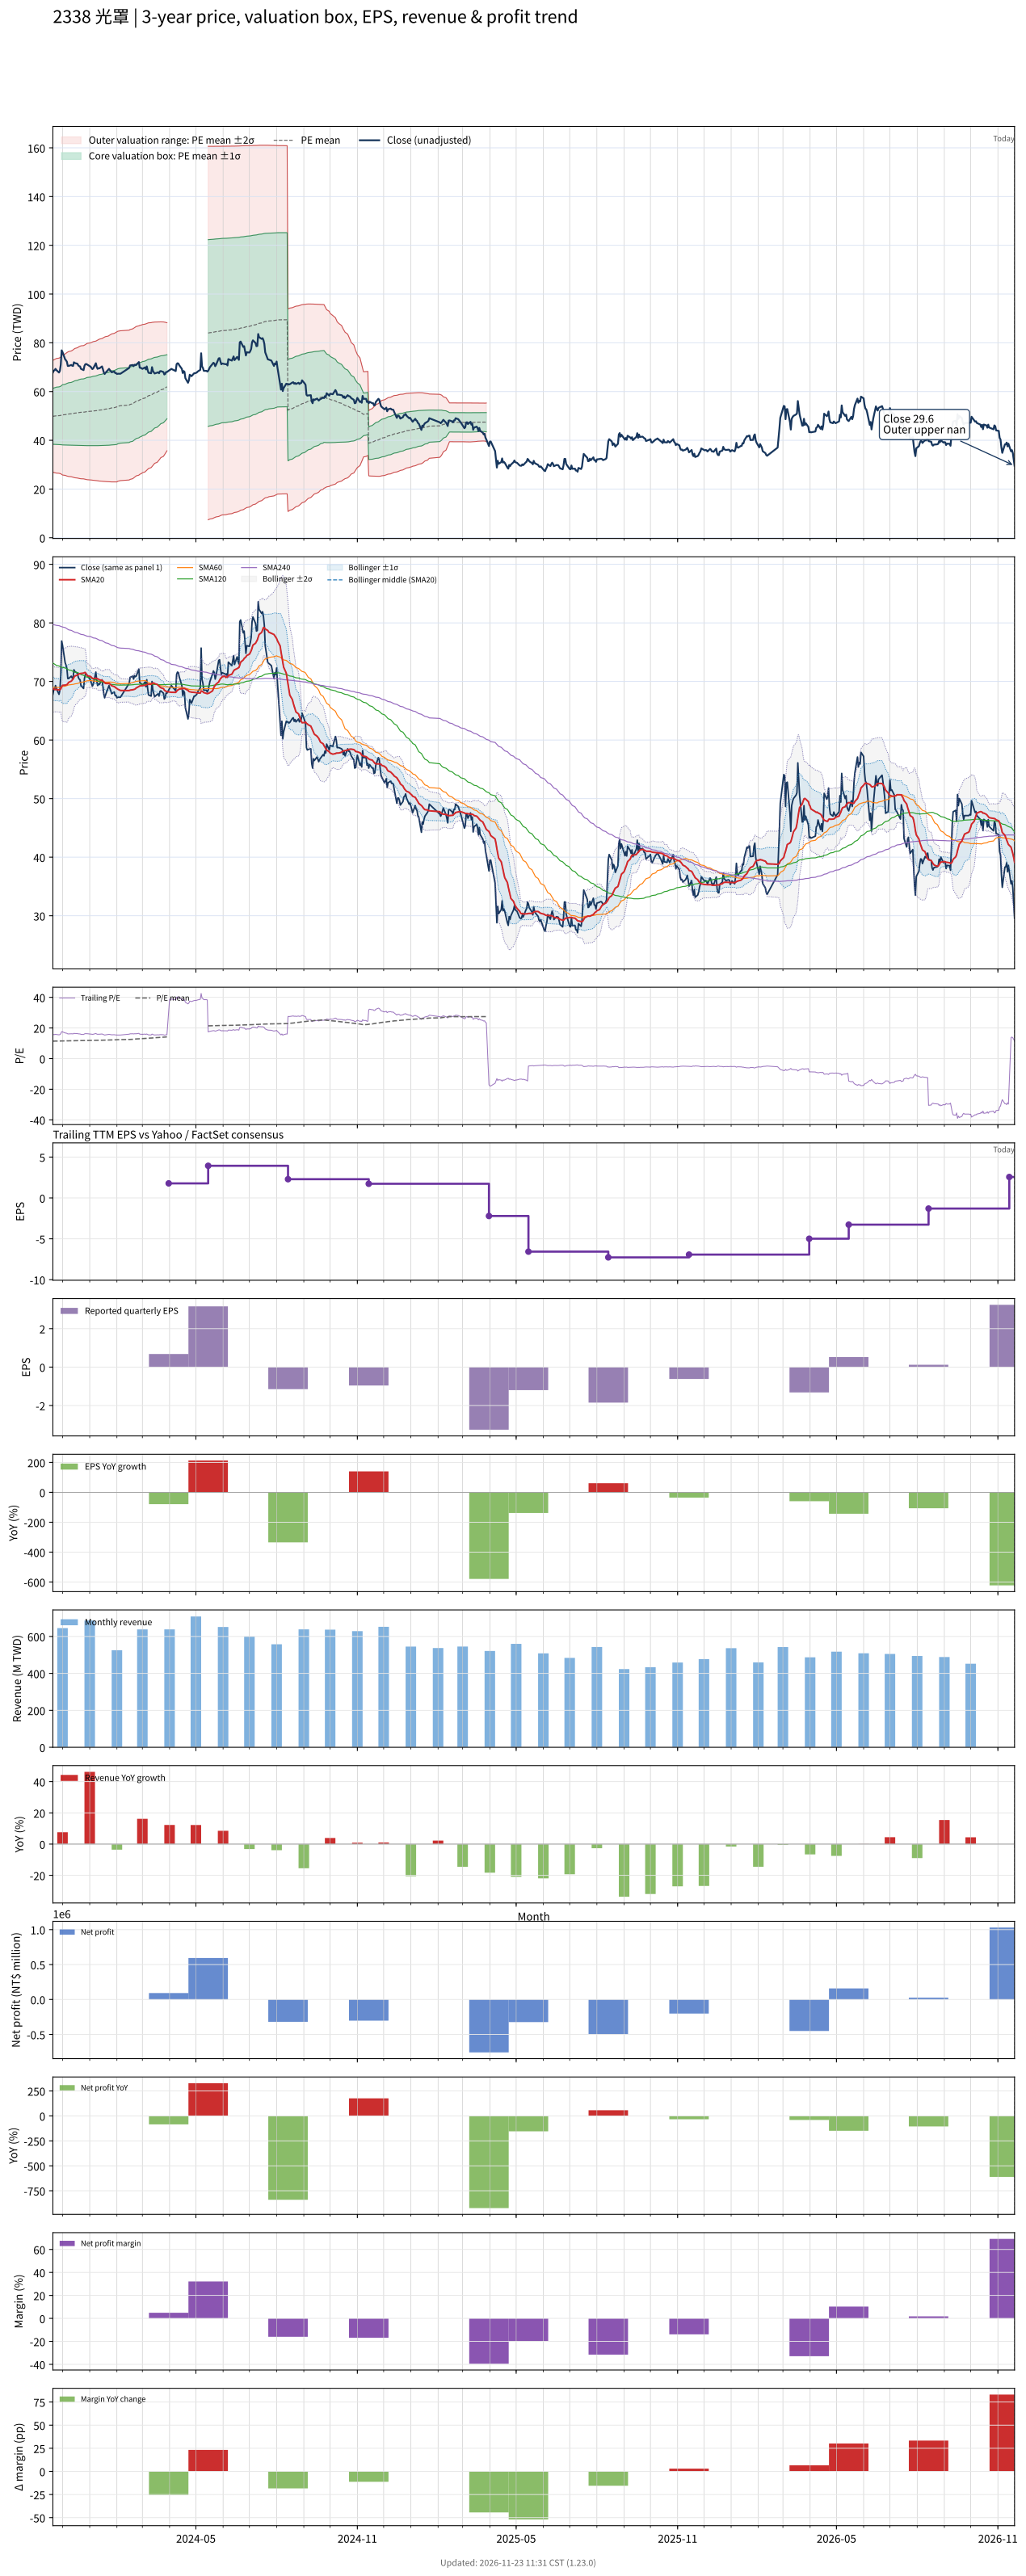

The data file committed next to this chart (first rows):
# chart-version: skill-stock-dynamic-val…
date, close, available_date, period_end, eps, ttm_eps, pe, pe_mean, pe_std, price_m2, price_m1, price_mean, price_p1, price_p2, forward_eps, forward_pe, forward_pe_mean, forward_pe_std, forward_price_m2, forward_price_m1, forward_price_mean, forward_price_p1, forward_price_p2, sma20
2023-11-20, 67.8, 2023-11-14, 2023-09-30, -0.4, 4.37, 15.51, 11.41, 2.627, 26.88, 38.36, 49.84, 61.32, 72.8, , , , , , , , , , 68.77
2023-11-21, 68.6, 2023-11-14, 2023-09-30, -0.4, 4.37, 15.7, 11.41, 2.641, 26.8, 38.34, 49.88, 61.42, 72.96, , , , , , , , , , 68.73
2023-11-22, 68.7, 2023-11-14, 2023-09-30, -0.4, 4.37, 15.72, 11.43, 2.656, 26.72, 38.32, 49.93, 61.54, 73.15, , , , , , , , , , 68.61
2023-11-23, 69.3, 2023-11-14, 2023-09-30, -0.4, 4.37, 15.86, 11.44, 2.673, 26.62, 38.3, 49.99, 61.67, 73.35, , , , , , , , , , 68.62
2023-11-24, 68.8, 2023-11-14, 2023-09-30, -0.4, 4.37, 15.74, 11.45, 2.69, 26.53, 38.29, 50.04, 61.8, 73.56, , , , , , , , , , 68.64
2023-11-27, 67.8, 2023-11-14, 2023-09-30, -0.4, 4.37, 15.51, 11.46, 2.704, 26.46, 38.27, 50.09, 61.9, 73.72, , , , , , , , , , 68.56
2023-11-28, 68.5, 2023-11-14, 2023-09-30, -0.4, 4.37, 15.68, 11.47, 2.718, 26.38, 38.26, 50.14, 62.01, 73.89, , , , , , , , , , 68.58
2023-11-29, 71, 2023-11-14, 2023-09-30, -0.4, 4.37, 16.25, 11.49, 2.74, 26.25, 38.23, 50.2, 62.18, 74.15, , , , , , , , , , 68.73
2023-11-30, 76.9, 2023-11-14, 2023-09-30, -0.4, 4.37, 17.6, 11.51, 2.783, 25.99, 38.15, 50.32, 62.48, 74.64, , , , , , , , , , 69.08
2023-12-01, 76.2, 2023-11-14, 2023-09-30, -0.4, 4.37, 17.44, 11.54, 2.825, 25.74, 38.09, 50.44, 62.78, 75.13, , , , , , , , , , 69.33
2023-12-04, 73.2, 2023-11-14, 2023-09-30, -0.4, 4.37, 16.75, 11.56, 2.85, 25.6, 38.05, 50.51, 62.96, 75.42, , , , , , , , , , 69.38
2023-12-05, 72.8, 2023-11-14, 2023-09-30, -0.4, 4.37, 16.66, 11.58, 2.876, 25.45, 38.02, 50.59, 63.16, 75.73, , , , , , , , , , 69.42
2023-12-06, 72.2, 2023-11-14, 2023-09-30, -0.4, 4.37, 16.52, 11.59, 2.898, 25.33, 37.99, 50.66, 63.32, 75.99, , , , , , , , , , 69.45
2023-12-07, 70.5, 2023-11-14, 2023-09-30, -0.4, 4.37, 16.13, 11.61, 2.915, 25.24, 37.98, 50.72, 63.46, 76.2, , , , , , , , , , 69.63
2023-12-08, 70.5, 2023-11-14, 2023-09-30, -0.4, 4.37, 16.13, 11.62, 2.933, 25.15, 37.96, 50.78, 63.59, 76.41, , , , , , , , , , 69.84
2023-12-11, 70.9, 2023-11-14, 2023-09-30, -0.4, 4.37, 16.22, 11.63, 2.952, 25.04, 37.94, 50.84, 63.74, 76.64, , , , , , , , , , 70.06
2023-12-12, 70.6, 2023-11-14, 2023-09-30, -0.4, 4.37, 16.16, 11.65, 2.97, 24.95, 37.93, 50.9, 63.88, 76.86, , , , , , , , , , 70.23
2023-12-13, 70.5, 2023-11-14, 2023-09-30, -0.4, 4.37, 16.13, 11.66, 2.988, 24.86, 37.91, 50.97, 64.03, 77.09, , , , , , , , , , 70.41
2023-12-14, 72, 2023-11-14, 2023-09-30, -0.4, 4.37, 16.48, 11.68, 3.012, 24.73, 37.9, 51.06, 64.22, 77.38, , , , , , , , , , 70.69
2023-12-15, 71.7, 2023-11-14, 2023-09-30, -0.4, 4.37, 16.41, 11.7, 3.035, 24.62, 37.88, 51.14, 64.4, 77.67, , , , , , , , , , 70.92
2023-12-18, 71.4, 2023-11-14, 2023-09-30, -0.4, 4.37, 16.34, 11.72, 3.058, 24.5, 37.87, 51.23, 64.6, 77.97, , , , , , , , , , 71.11
2023-12-19, 70.7, 2023-11-14, 2023-09-30, -0.4, 4.37, 16.18, 11.74, 3.08, 24.41, 37.86, 51.32, 64.78, 78.24, , , , , , , , , , 71.21
2023-12-20, 70.4, 2023-11-14, 2023-09-30, -0.4, 4.37, 16.11, 11.76, 3.097, 24.32, 37.86, 51.39, 64.92, 78.45, , , , , , , , , , 71.3
2023-12-21, 70.3, 2023-11-14, 2023-09-30, -0.4, 4.37, 16.09, 11.77, 3.11, 24.26, 37.85, 51.44, 65.03, 78.61, , , , , , , , , , 71.34
2023-12-22, 69.3, 2023-11-14, 2023-09-30, -0.4, 4.37, 15.86, 11.78, 3.12, 24.2, 37.84, 51.48, 65.11, 78.75, , , , , , , , , , 71.37
2023-12-25, 68.8, 2023-11-14, 2023-09-30, -0.4, 4.37, 15.74, 11.79, 3.129, 24.16, 37.84, 51.51, 65.18, 78.85, , , , , , , , , , 71.42
2023-12-26, 70.5, 2023-11-14, 2023-09-30, -0.4, 4.37, 16.13, 11.8, 3.143, 24.09, 37.83, 51.56, 65.3, 79.03, , , , , , , , , , 71.52
2023-12-27, 71.2, 2023-11-14, 2023-09-30, -0.4, 4.37, 16.29, 11.81, 3.16, 24.01, 37.82, 51.63, 65.44, 79.25, , , , , , , , , , 71.53
2023-12-28, 71.3, 2023-11-14, 2023-09-30, -0.4, 4.37, 16.32, 11.83, 3.18, 23.91, 37.81, 51.71, 65.61, 79.5, , , , , , , , , , 71.25
2023-12-29, 71.1, 2023-11-14, 2023-09-30, -0.4, 4.37, 16.27, 11.85, 3.2, 23.83, 37.81, 51.79, 65.77, 79.76, , , , , , , , , , 71
2024-01-02, 70.2, 2023-11-14, 2023-09-30, -0.4, 4.37, 16.06, 11.87, 3.215, 23.75, 37.81, 51.86, 65.91, 79.96, , , , , , , , , , 70.84
2024-01-03, 69.7, 2023-11-14, 2023-09-30, -0.4, 4.37, 15.95, 11.88, 3.23, 23.69, 37.81, 51.92, 66.04, 80.16, , , , , , , , , , 70.69
2024-01-04, 69.2, 2023-11-14, 2023-09-30, -0.4, 4.37, 15.84, 11.89, 3.242, 23.64, 37.8, 51.97, 66.14, 80.3, , , , , , , , , , 70.54
2024-01-05, 69.5, 2023-11-14, 2023-09-30, -0.4, 4.37, 15.9, 11.91, 3.255, 23.58, 37.81, 52.03, 66.25, 80.48, , , , , , , , , , 70.49
2024-01-08, 71.6, 2023-11-14, 2023-09-30, -0.4, 4.37, 16.38, 11.92, 3.272, 23.5, 37.8, 52.1, 66.4, 80.7, , , , , , , , , , 70.55
2024-01-09, 70.1, 2023-11-14, 2023-09-30, -0.4, 4.37, 16.04, 11.94, 3.287, 23.44, 37.8, 52.17, 66.53, 80.9, , , , , , , , , , 70.5
2024-01-10, 69.3, 2023-11-14, 2023-09-30, -0.4, 4.37, 15.86, 11.95, 3.301, 23.38, 37.81, 52.23, 66.66, 81.08, , , , , , , , , , 70.44
2024-01-11, 69.6, 2023-11-14, 2023-09-30, -0.4, 4.37, 15.93, 11.97, 3.316, 23.32, 37.81, 52.3, 66.79, 81.28, , , , , , , , , , 70.39
2024-01-12, 69.5, 2023-11-14, 2023-09-30, -0.4, 4.37, 15.9, 11.99, 3.331, 23.26, 37.82, 52.38, 66.94, 81.49, , , , , , , , , , 70.27
2024-01-15, 70.3, 2023-11-14, 2023-09-30, -0.4, 4.37, 16.09, 12.01, 3.349, 23.2, 37.84, 52.47, 67.11, 81.74, , , , , , , , , , 70.2
2024-01-16, 69.2, 2023-11-14, 2023-09-30, -0.4, 4.37, 15.84, 12.03, 3.365, 23.15, 37.85, 52.56, 67.26, 81.97, , , , , , , , , , 70.09
2024-01-17, 67.9, 2023-11-14, 2023-09-30, -0.4, 4.37, 15.54, 12.05, 3.379, 23.12, 37.88, 52.65, 67.42, 82.18, , , , , , , , , , 69.95
2024-01-18, 67.2, 2023-11-14, 2023-09-30, -0.4, 4.37, 15.38, 12.07, 3.391, 23.09, 37.91, 52.73, 67.55, 82.37, , , , , , , , , , 69.79
2024-01-19, 67.7, 2023-11-14, 2023-09-30, -0.4, 4.37, 15.49, 12.08, 3.402, 23.06, 37.93, 52.79, 67.66, 82.53, , , , , , , , , , 69.66
2024-01-22, 68.9, 2023-11-14, 2023-09-30, -0.4, 4.37, 15.77, 12.1, 3.416, 23.02, 37.95, 52.88, 67.81, 82.73, , , , , , , , , , 69.64
2024-01-23, 69.3, 2023-11-14, 2023-09-30, -0.4, 4.37, 15.86, 12.12, 3.432, 22.98, 37.97, 52.97, 67.97, 82.97, , , , , , , , , , 69.67
2024-01-24, 68.8, 2023-11-14, 2023-09-30, -0.4, 4.37, 15.74, 12.15, 3.447, 22.95, 38.02, 53.08, 68.14, 83.21, , , , , , , , , , 69.58
2024-01-25, 68.4, 2023-11-14, 2023-09-30, -0.4, 4.37, 15.65, 12.17, 3.461, 22.93, 38.05, 53.18, 68.31, 83.43, , , , , , , , , , 69.44
2024-01-26, 67.9, 2023-11-14, 2023-09-30, -0.4, 4.37, 15.54, 12.19, 3.475, 22.91, 38.1, 53.28, 68.46, 83.65, , , , , , , , , , 69.27
2024-01-29, 68.2, 2023-11-14, 2023-09-30, -0.4, 4.37, 15.61, 12.22, 3.488, 22.9, 38.14, 53.39, 68.63, 83.87, , , , , , , , , , 69.12
2024-01-30, 67.6, 2023-11-14, 2023-09-30, -0.4, 4.37, 15.47, 12.24, 3.501, 22.89, 38.19, 53.49, 68.79, 84.08, , , , , , , , , , 69
2024-01-31, 67.6, 2023-11-14, 2023-09-30, -0.4, 4.37, 15.47, 12.27, 3.513, 22.9, 38.25, 53.6, 68.95, 84.3, , , , , , , , , , 68.89
2024-02-01, 67.2, 2023-11-14, 2023-09-30, -0.4, 4.37, 15.38, 12.29, 3.525, 22.91, 38.31, 53.71, 69.11, 84.51, , , , , , , , , , 68.79
2024-02-02, 67.3, 2023-11-14, 2023-09-30, -0.4, 4.37, 15.4, 12.35, 3.521, 23.18, 38.57, 53.95, 69.34, 84.72, , , , , , , , , , 68.68
2024-02-05, 67.3, 2023-11-14, 2023-09-30, -0.4, 4.37, 15.4, 12.4, 3.518, 23.44, 38.81, 54.19, 69.56, 84.93, , , , , , , , , , 68.47
2024-02-15, 69.7, 2023-11-14, 2023-09-30, -0.4, 4.37, 15.95, 12.46, 3.517, 23.71, 39.08, 54.45, 69.82, 85.18, , , , , , , , , , 68.44
2024-02-16, 70.7, 2023-11-14, 2023-09-30, -0.4, 4.37, 16.18, 12.52, 3.518, 23.96, 39.33, 54.71, 70.08, 85.46, , , , , , , , , , 68.52
2024-02-19, 70.9, 2023-11-14, 2023-09-30, -0.4, 4.37, 16.22, 12.58, 3.518, 24.23, 39.6, 54.98, 70.35, 85.73, , , , , , , , , , 68.58
2024-02-20, 70.4, 2023-11-14, 2023-09-30, -0.4, 4.37, 16.11, 12.64, 3.515, 24.52, 39.88, 55.24, 70.61, 85.97, , , , , , , , , , 68.62
... 669 more rows
